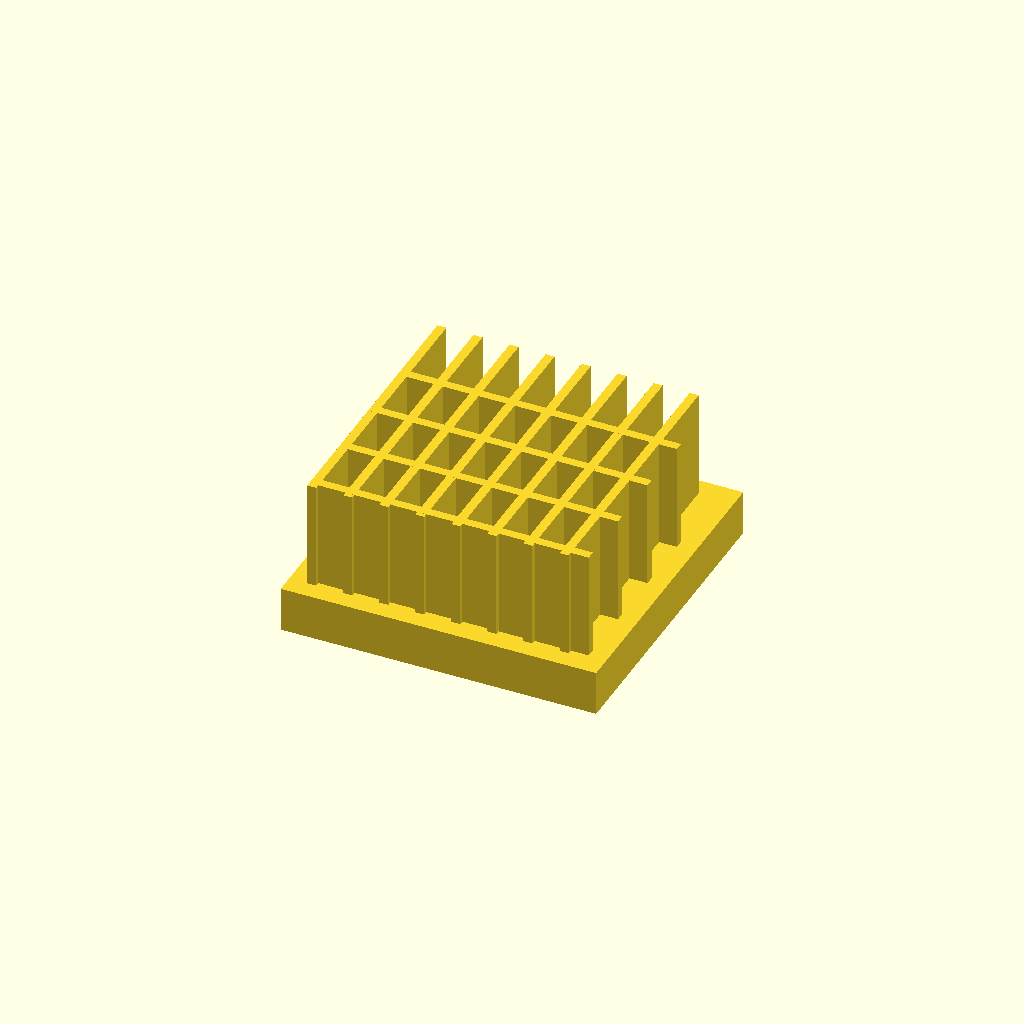
Cell 1: the model at its default parameters.
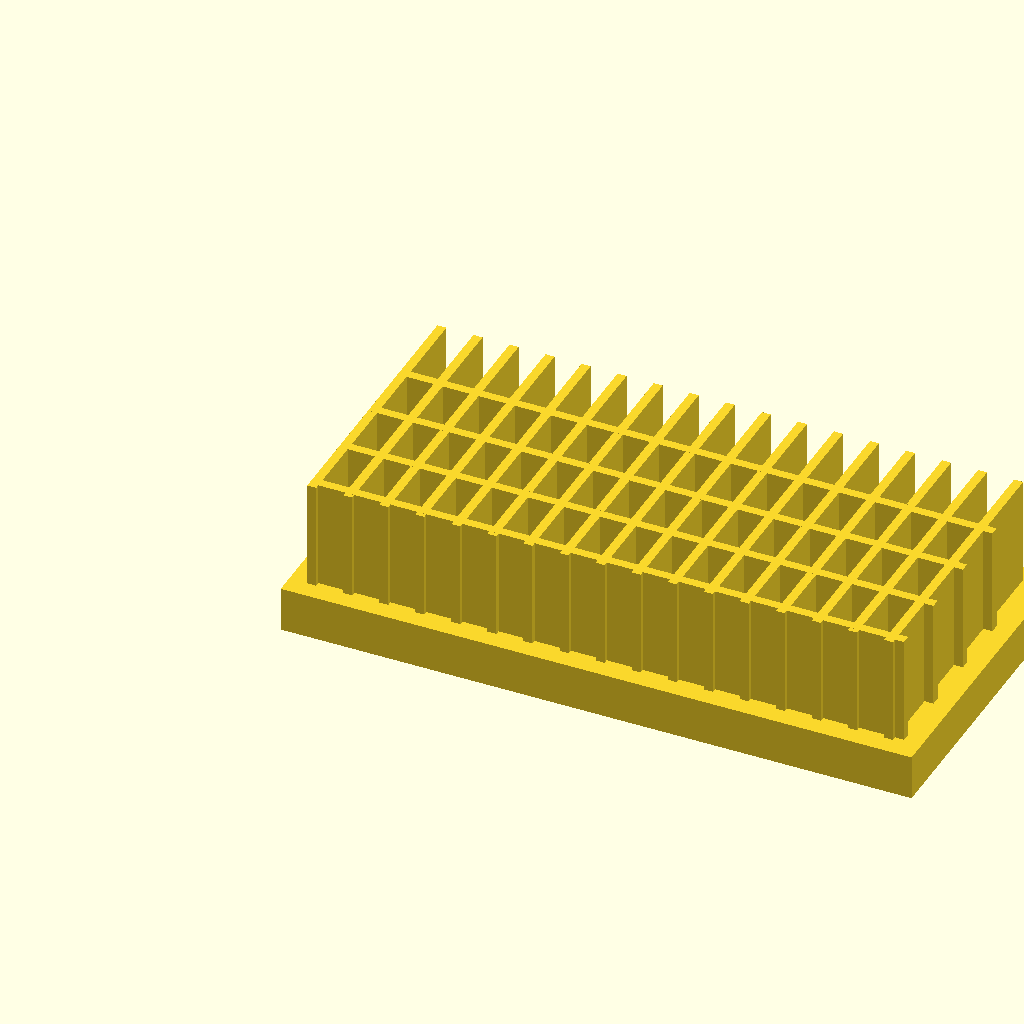
Cell 2: base_l = 140 (everything else at default).
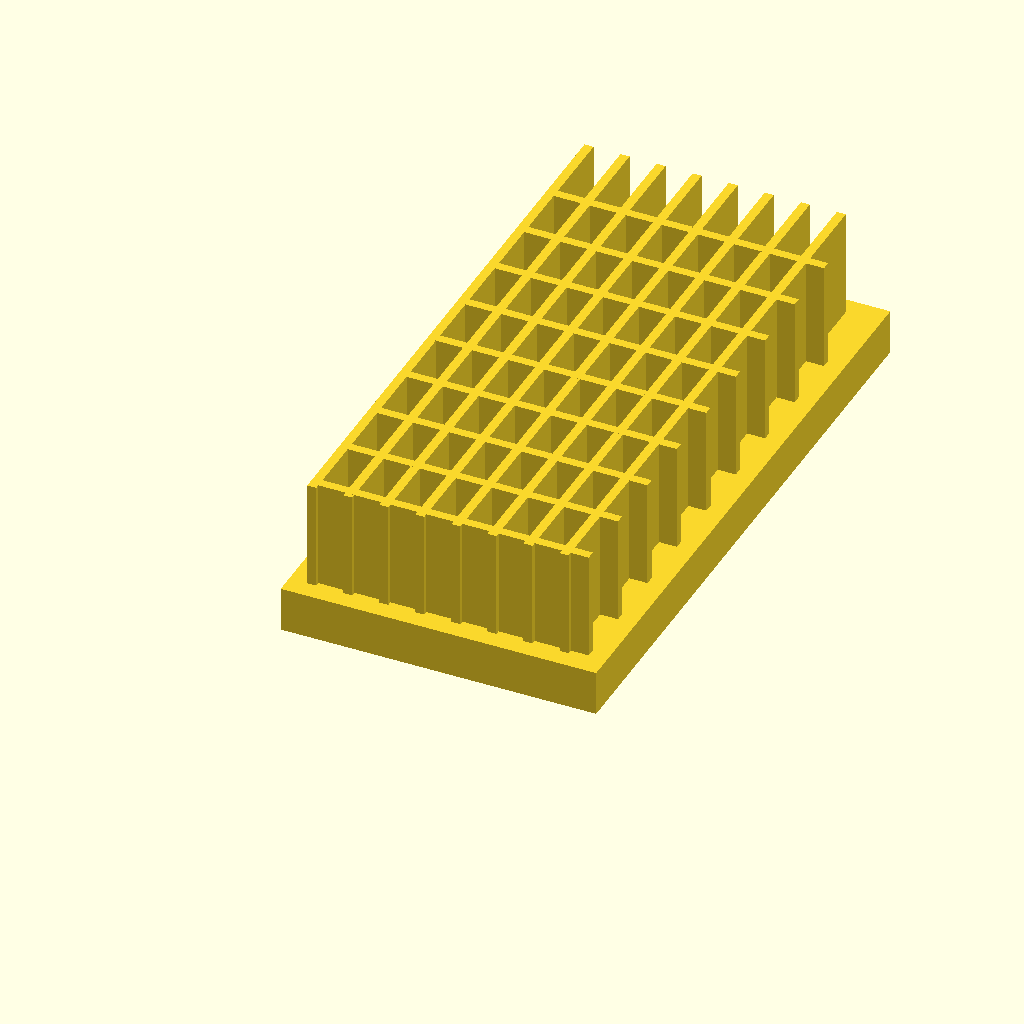
Cell 3: the same model with base_w = 140.
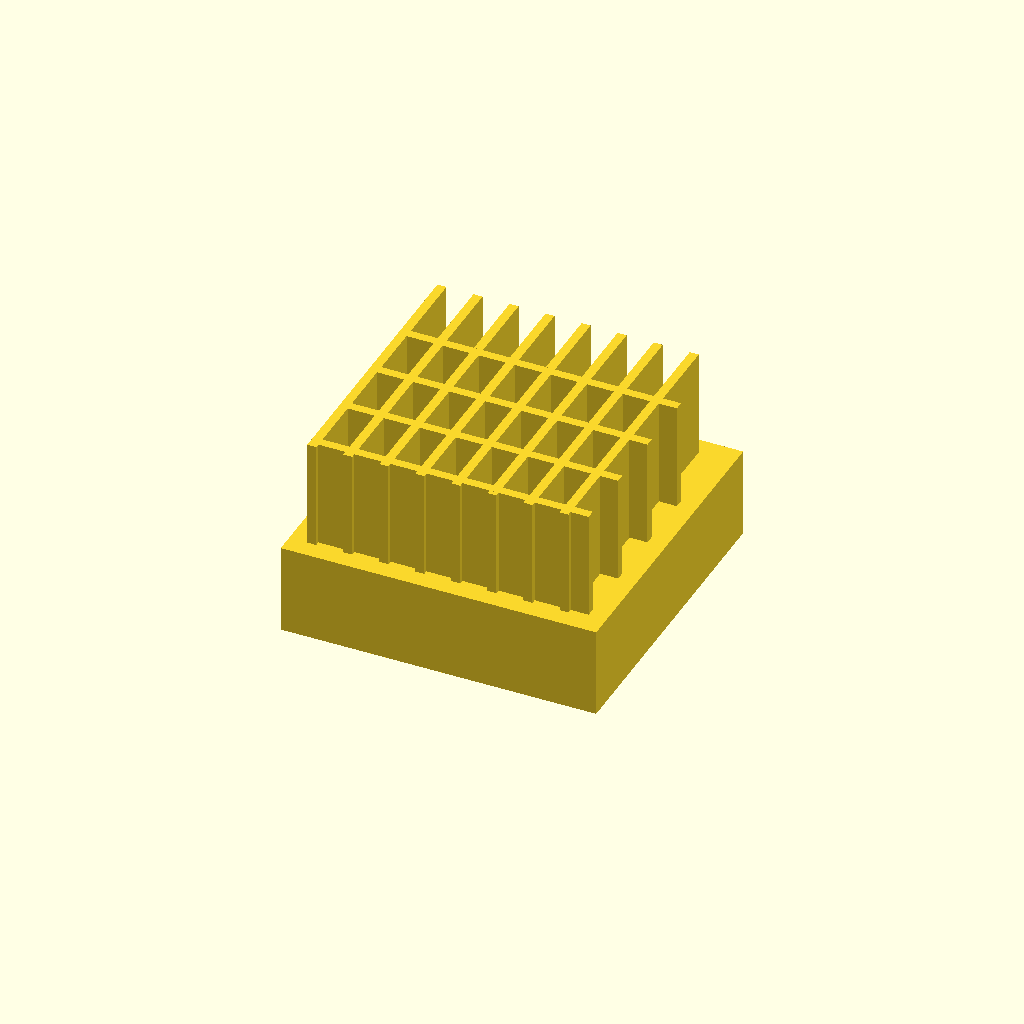
Cell 4: the same model with base_t = 20.
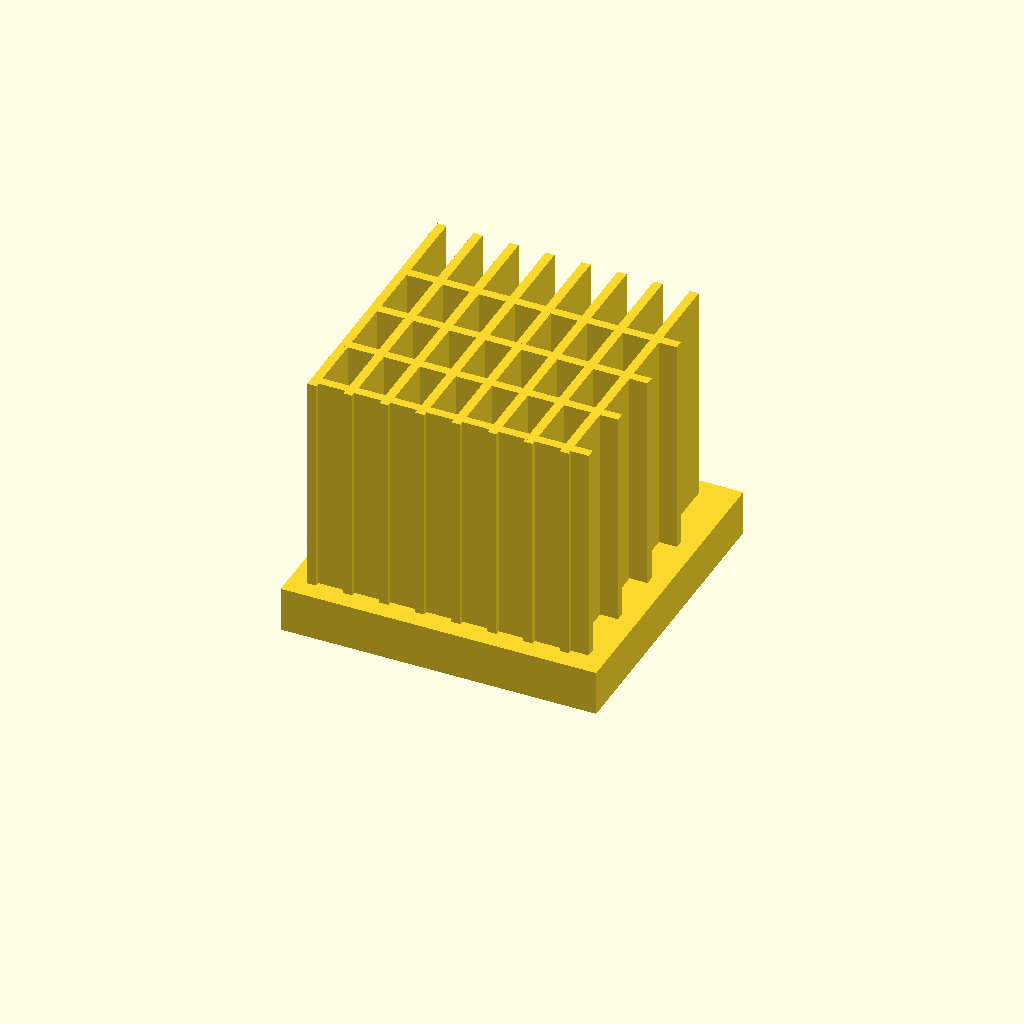
Cell 5: the same model with fin_h = 50.
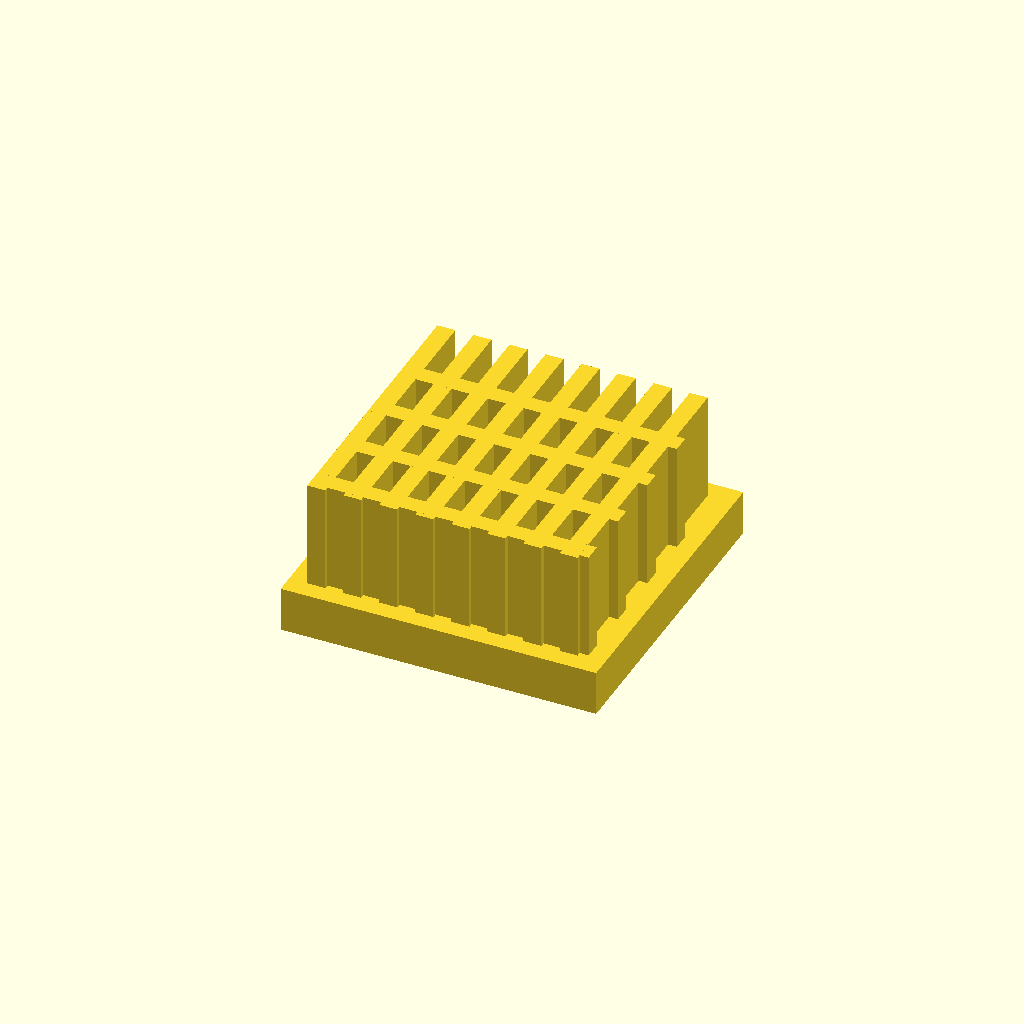
Cell 6 — fin_t set to 4, the other parameters unchanged.
All cells are drawn from one camera (rotation 55°, 0°, 25°, orthographic, colour scheme Cornfield), so only the parameter changes between them.
Source of the model, optional_data/data/solid2/heatsink/part_0078.scad:
$fn = 32;

// ----------------------------------------------------------------------
// Heatsink: cross fin block
// ----------------------------------------------------------------------

// --- parameters (mm) ---
base_l = 70;              // base length, X
base_w = 70;              // base width, Y
base_t = 10;              // base plate thickness
fin_h = 25;               // fin height above the base
fin_t = 2;                // fin thickness
edge = 4;                 // margin from the base ends
pitch = 8;                // fin pitch
rib_pitch = 14;           // cross rib pitch

n_fins = floor((base_l - 2 * edge - fin_t) / pitch) + 1;  // fin count
total_h = base_t + fin_h - 1;  // overall height
n_ribs = floor((base_w - 2 * edge) / rib_pitch);  // rib count

union() {
  cube([base_l, base_w, base_t]);
  for (i = [0 : n_fins - 1])
    translate([edge + i * pitch, edge, base_t - 1])
      cube([fin_t, base_w - 2 * edge, fin_h]);
  for (i = [0 : n_ribs - 1])
    translate([edge, edge + 1 + i * rib_pitch, base_t - 1])
      cube([base_l - 2 * edge, fin_t, fin_h]);
}
Customizer parameters (derived from the source; name, type, default, range or options):
base_l: number, default 70
base_w: number, default 70
base_t: number, default 10
fin_h: number, default 25
fin_t: number, default 2
edge: number, default 4
pitch: number, default 8
rib_pitch: number, default 14
